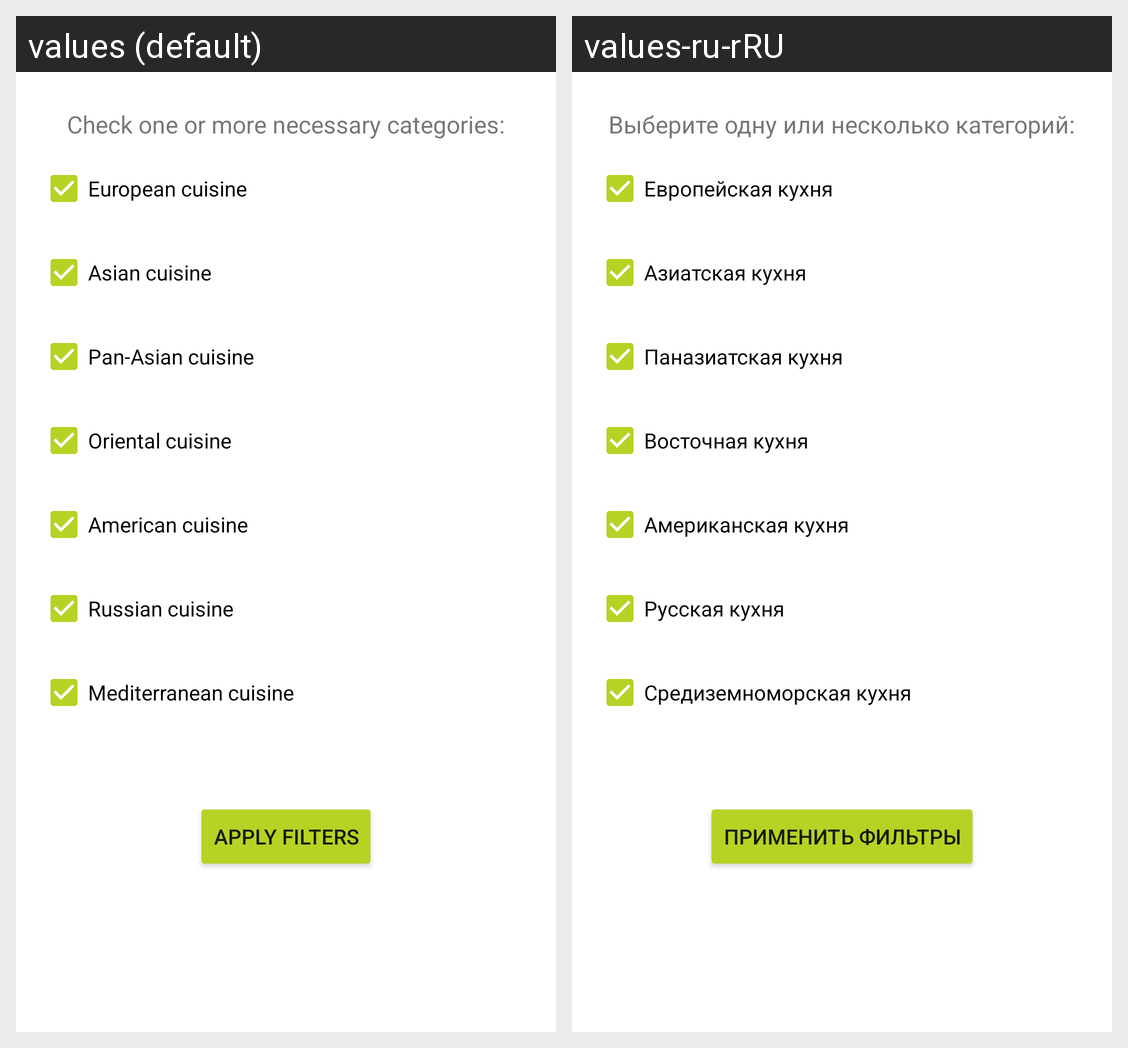

For this localized Android screen grid, give each drawn string resource with its value in every locale shown.
Android screen res/layout/filters_fragment.xml rendered under 2 locales, left to right: values (default), values-ru-rRU. Device: Nexus 5 (rendered at 1080×1920; each locale shown at half size, 540×960, under a caption strip naming it); theme Theme.NeRecipe.
Strings drawn on this screen, with the default value and each locale's value (text and hints the layout hard-codes, and strings that could not be matched under every locale, appear in the picture but are not listed):

chooseFiltersText
  values: Check one or more necessary categories:
  values-ru-rRU: Выберите одну или несколько категорий:

european_cuisine_name
  values: European cuisine
  values-ru-rRU: Европейская кухня

asian_cuisine_name
  values: Asian cuisine
  values-ru-rRU: Азиатская кухня

pan_asian_cuisine_name
  values: Pan-Asian cuisine
  values-ru-rRU: Паназиатская кухня

oriental_cuisine_name
  values: Oriental cuisine
  values-ru-rRU: Восточная кухня

american_cuisine_name
  values: American cuisine
  values-ru-rRU: Американская кухня

russian_cuisine_name
  values: Russian cuisine
  values-ru-rRU: Русская кухня

mediterranean_cuisine_name
  values: Mediterranean cuisine
  values-ru-rRU: Средиземноморская кухня

apply_filters
  values: Apply filters
  values-ru-rRU: Применить фильтры
